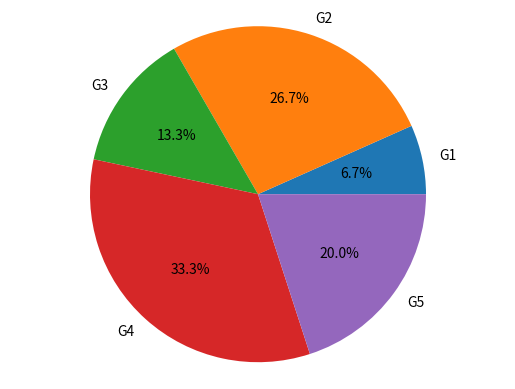

Write the Python code that produced this figure.
import matplotlib.pyplot as plt


def generete_bar_chart(labels, values):
    fig, ax = plt.subplots()
    ax.bar(labels, values)
    plt.show()


def generete_pie_chart(labels, values):
    fig, ax = plt.subplots()
    ax.pie(values, labels=labels, autopct='%1.1f%%')
    ax.axis('equal')
    plt.show()


if __name__ == '__main__':
    labels = ['G1', 'G2', 'G3', 'G4', 'G5']
    values = [1, 4, 2, 5, 3]
    # generete_bar_chart(labels, values)
    generete_pie_chart(labels, values)
